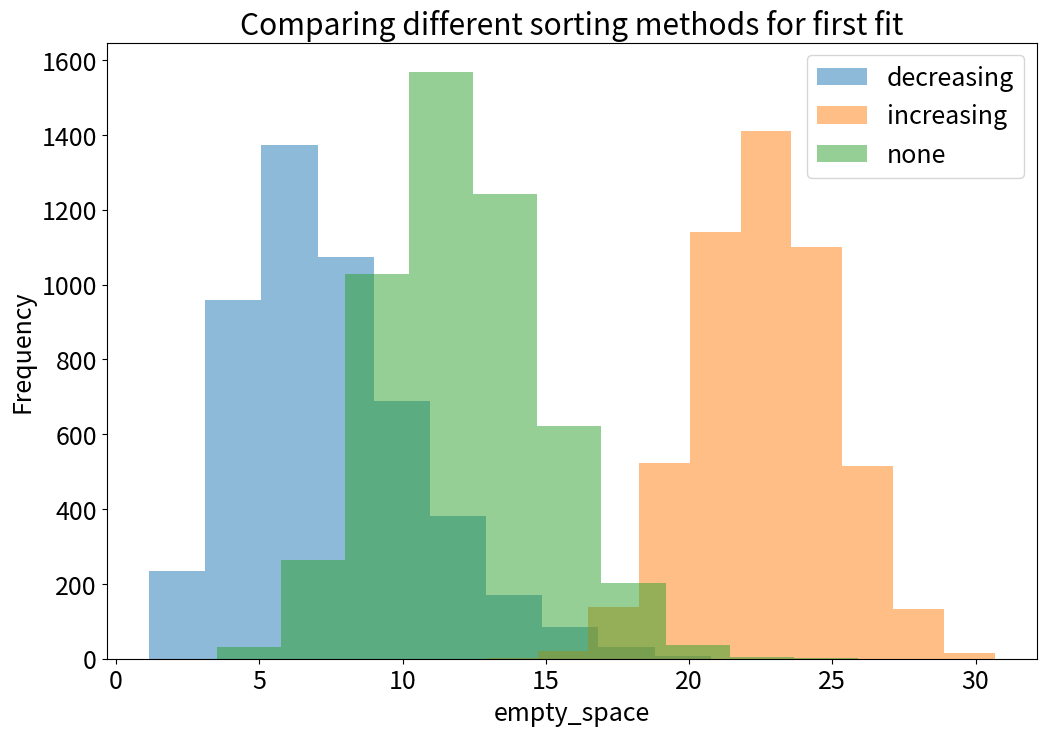

Source code (Python):
import numpy as np
import matplotlib.pyplot as plt

# Setting the font size for all plots
# https://matplotlib.org/stable/users/explain/customizing.html#runtime-rc-settings
import matplotlib as mpl
mpl.rcParams['font.size'] = 18

def first_fit(item_list, bin_size, method='decreasing'):
    '''
    First-fit algorithm for the bin packing problem.
    Input:
        item_list (list): list of items to pack
        bin_size (float): capacity of each bin
        method (str): sorting (or not) of items before
            binning. Can be 'increasing', 'decreasing', or 'none'.
    
    Output:
        bins (list): a list of bins with what's inside of each bin at the end.
    '''
    # Start a list of bins
    bins = [0]

    # Sort items by decreasing size
    if method == 'decreasing':
        sorted_items = sorted(item_list, reverse=True)
    elif method == 'increasing':
        sorted_items = sorted(item_list)
    elif method == 'none':
        sorted_items = item_list.copy()
    else:
        raise ValueError(f'method is {method}, should be "increasing", "decreasing", or "none".')

    # Loop over the items
    for item in sorted_items:
        placed = False

        # Loop over the open bins
        for b in range(len(bins)):

            # Does the item fit?
            if item + bins[b] <= bin_size:
                # Yes, place the item
                bins[b] += item
                placed = True
                break
        
        # If item has not been placed,
        # start a new bin and place it there
        if not placed:
        # if placed == False:
        # if (not placed) == True:
            bins.append(item)

    return bins


def test_first_fit(item_list, bin_size, bins_expected):
    '''
    Convenience function to test that first_fit() is correct
    in just one line.
    '''
    # Call our function to get the result
    bins_result = first_fit(item_list, bin_size)
    
    msg = f'Incorrect result: expected {bins_expected}, got {bins_result} instead.'
    assert bins_result == bins_expected, msg
    print('Test passed.')


def generate_test_data(number_of_sets=1000, number_of_items=50, max_item_size=10):
    '''
    Convenience function to generate some test data
    for evaluating our different first_fit methods.
    '''
    # Generate all the item sets in a Numpy array
    item_sets = max_item_size * np.random.rand(number_of_sets, number_of_items)

    # Bin size is always the same; set it to max_item_size
    bin_sizes = max_item_size * np.ones(number_of_sets)
    
    return item_sets, bin_sizes


# Note: you could also break this down further, e.g. have this function return
# the efficiency array, then have another function to calculate some summary statistics,
# and another function to just plot the results...
def compare_efficiency(item_sets, bin_sizes, metric='number_of_bins'):
    '''
    Compare packing efficiency of our 3 different methods, using
    the provided item sets and bin sizes.

    Choose metric between number of bins and % empty space.
    '''
    # Exercise: add robustness checks here to make sure
    # that we have as many bin_sizes as we have item sets.
    
    # Set up empty arrays to store our results
    number_of_sets = item_sets.shape[0]
    efficiency = np.zeros((number_of_sets, 3))
    percentage_empty_space = np.zeros((number_of_sets, 3))

    # Set up to loop over methods
    methods = ['decreasing', 'increasing', 'none']
    fig, ax = plt.subplots(figsize=(12, 8))

    # Use enumerate() to get the method name and the index together
    for j, m in enumerate(methods):

        for i in range(number_of_sets):
            # Pack current item set with current method
            bins = first_fit(item_sets[i, :], bin_sizes[i], method=m)
            if any([b > bin_sizes[i] for b in bins]):
                print(bins, bin_sizes[i], m)

            if metric == 'number_of_bins':
                # Count number of bins used
                efficiency[i, j] = len(bins)

            elif metric == 'empty_space':
                # Calculate the % of empty space across all bins
                # (this is more useful if the bin size is randomised, as it's normalised)
                total_bin_space = bin_sizes[i] * len(bins)
                efficiency[i, j] = 100 * (total_bin_space - sum(bins)) / total_bin_space
            
            else:
                raise ValueError(f'metric should be "number_of_bins" or "empty_space", not {metric}.')
        

        # Visualise results for the current method
        ax.hist(efficiency[:, j], alpha=0.5, label=m)

    ax.set(xlabel=metric, ylabel='Frequency', title='Comparing different sorting methods for first fit')
    ax.legend()

    plt.show()


if __name__ == "__main__":
    # Testing the function
    # test_first_fit([2, 1, 3, 2, 1, 2, 3, 1], 4, [4, 4, 4, 3])

    # Comparing efficiency of 3 methods.
    # Setting up the test data
    number_of_sets = 5000
    number_of_items = 50
    max_item_size = 10
    item_sets, bin_sizes = generate_test_data(number_of_sets, number_of_items, max_item_size)

    # Calculating and displaying efficiency
    compare_efficiency(item_sets, bin_sizes, metric='empty_space')